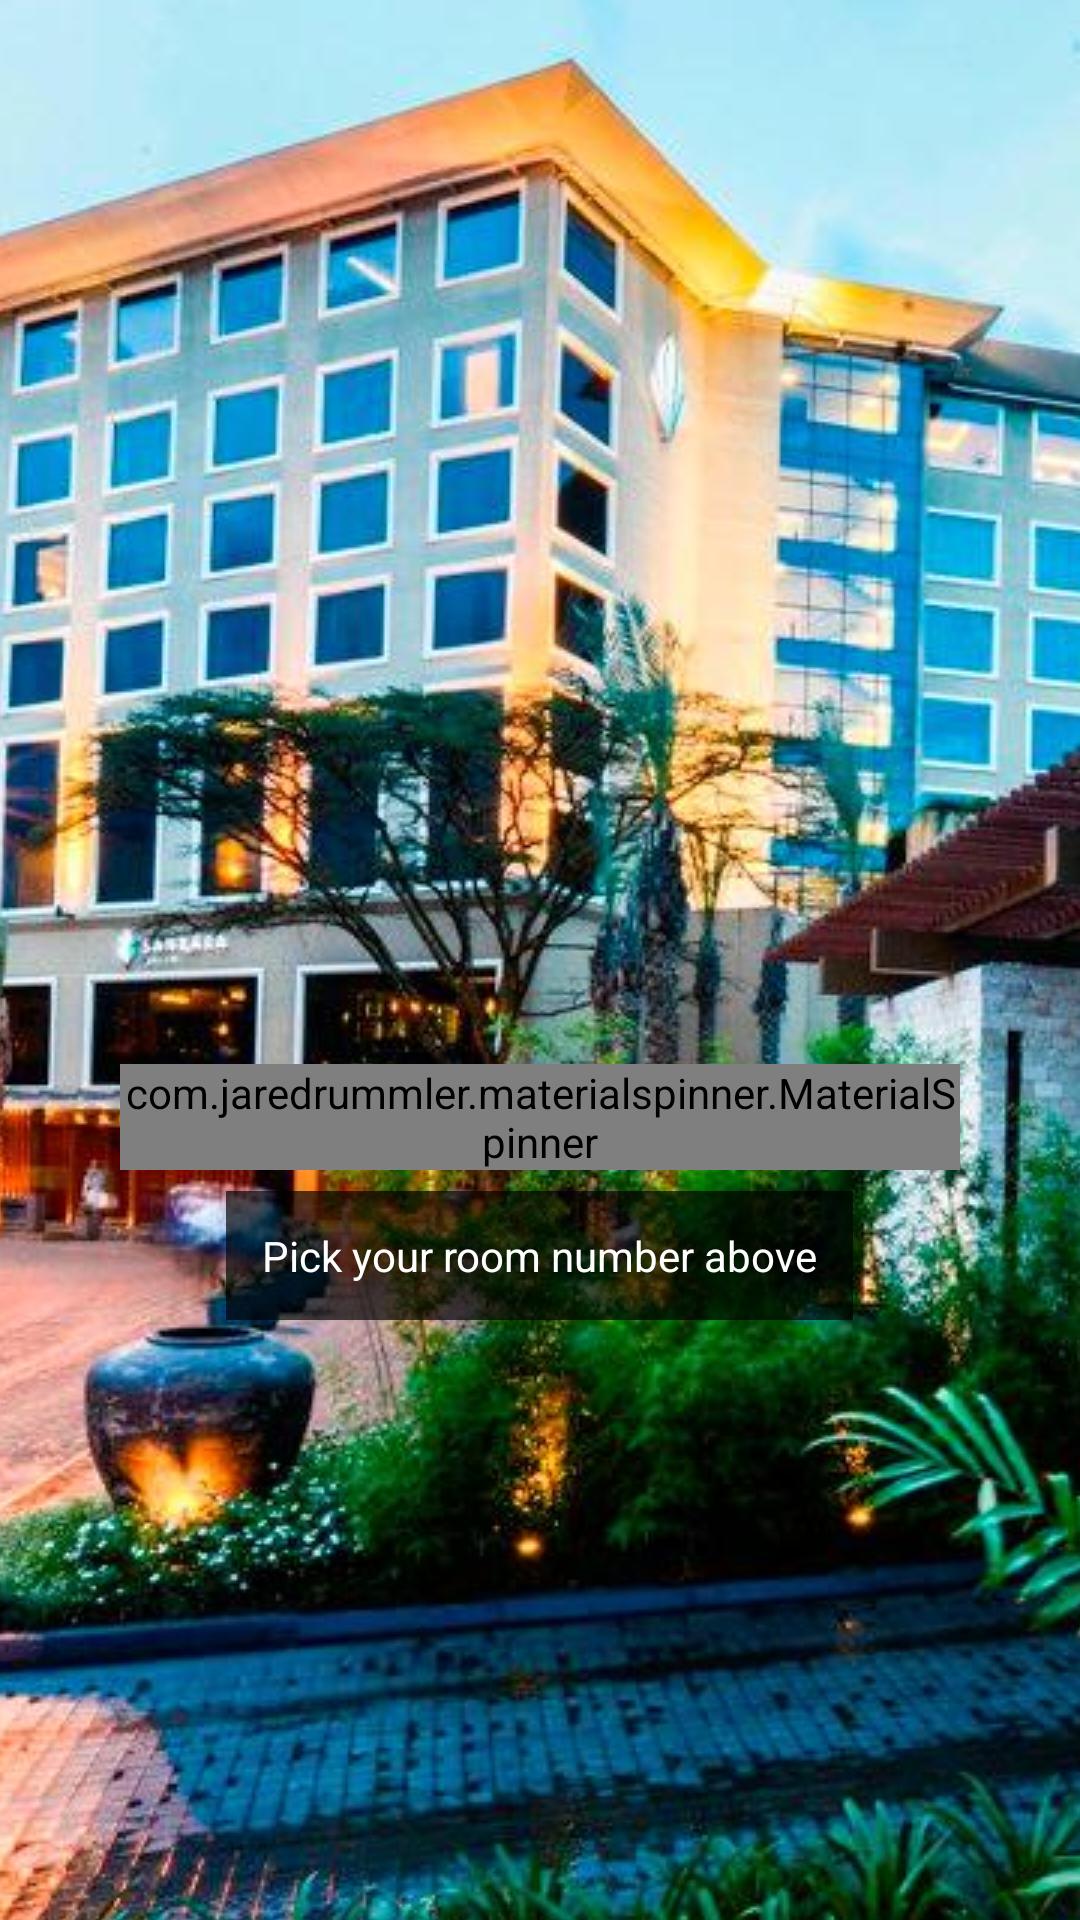

Android layout source for this screen:
<!-- AndroidManifest.xml: application theme AppTheme -->
<!-- res/layout/content_main.xml -->
<?xml version="1.0" encoding="utf-8"?>
<FrameLayout xmlns:android="http://schemas.android.com/apk/res/android"
    android:layout_width="fill_parent"
    android:layout_height="fill_parent">

    <ImageView
        android:layout_width="fill_parent"
        android:layout_height="fill_parent"

        android:scaleType="center"
        android:src="@drawable/sankara" />

    <com.jaredrummler.materialspinner.MaterialSpinner
        android:id="@+id/spinner"
        android:layout_width="match_parent"
        android:layout_height="wrap_content"
        android:layout_alignParentBottom="true"
        android:layout_gravity="center_horizontal|bottom"
        android:layout_marginBottom="250dip"
        android:layout_marginLeft="40dp"
        android:textColor="#000"
        android:layout_marginRight="40dp"
        android:background="#8CFFFFFF"/>

     <TextView
         android:layout_width="wrap_content"
         android:layout_height="wrap_content"
         android:layout_gravity="center_horizontal|bottom"
         android:layout_marginBottom="200dip"

         android:background="#AA000000"

         android:padding="12dip"
         android:text="Pick your room number above"

         android:textColor="#ffffffff" />

</FrameLayout>
<!-- resources referenced by this layout -->
<resources>
  <!-- drawable sankara: jpeg bitmap (drawable, 161303 bytes) -->
  <style name="AppTheme" parent="Theme.AppCompat.Light.DarkActionBar">
          
          <item name="colorPrimary">@color/colorPrimary</item>
          <item name="colorPrimaryDark">@color/colorPrimaryDark</item>
          <item name="colorAccent">@color/colorAccent</item>
      </style>
  <color name="colorPrimary">#56B7E9</color>
  <color name="colorPrimaryDark">#428BCA</color>
  <color name="colorAccent">#052B52</color>
</resources>
